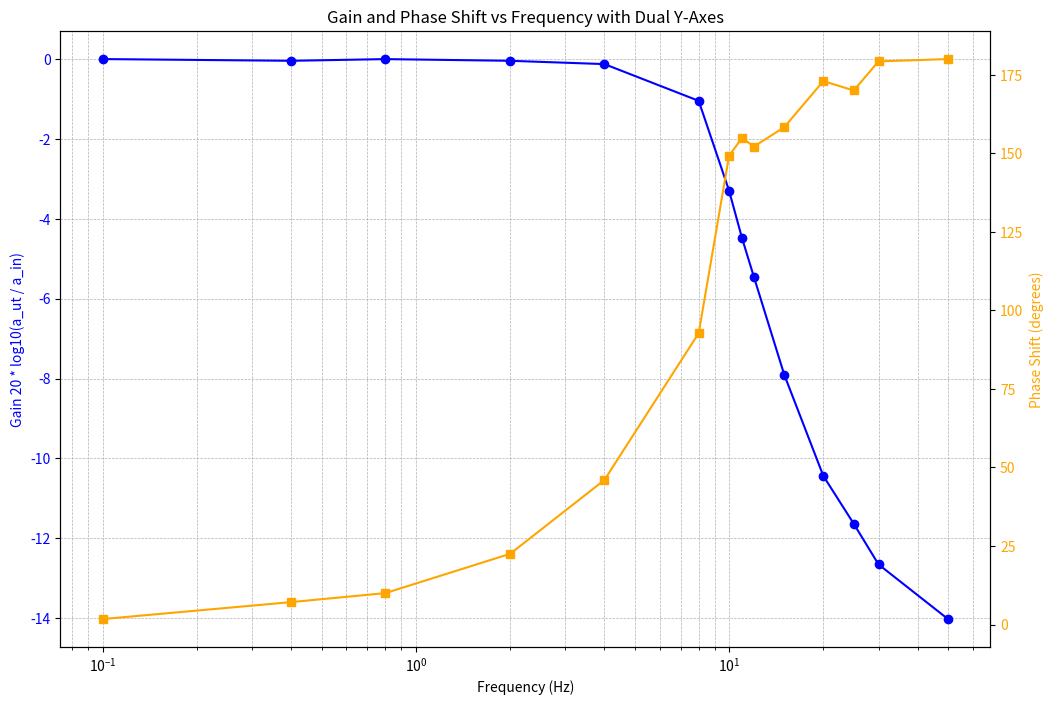

This figure's Python source:
import matplotlib.pyplot as plt
import numpy as np

data = [
    # (freq, (a_ut / a_in), phase_shift)
    (0.1, 2.0188 / 2.0186, 1.73),
    (0.4, 2.009 / 2.0188, 7.13),
    (0.8, 2.0188 / 2.0188, 10.0),
    (2, 2.009 / 2.0188, 22.5),
    (4, 1.99 / 2.0188, 46.0),
    (8, 1.79 / 2.0188, 92.75),
    (10, 1.3818 / 2.0188, 149.21),
    (11, 1.205 / 2.0188, 154.9),
    (12, 1.078 / 2.0188, 152.13),
    (15, 0.813 / 2.0188, 158.3),
    (20, 0.607 / 2.0188, 173.0),
    (25, 0.529 / 2.0188, 170.0),
    (30, 0.4704 / 2.0188, 179.26),
    (50, 0.4018 / 2.0188, 180.0),
]


frequencies = [point[0] for point in data]
gain = [point[1] for point in data]
phase_shift = [point[2] for point in data]

gain = [20 * np.log10(g) for g in gain]

# Plot Gain vs Frequency
# Create a plot with two different y-axes
fig, ax1 = plt.subplots(figsize=(12, 8))

# Plot Gain on the primary y-axis
ax1.semilogx(frequencies, gain, marker="o", color="blue")

ax1.set_xlabel("Frequency (Hz)")
ax1.set_ylabel("Gain 20 * log10(a_ut / a_in)", color="blue")
ax1.tick_params(axis="y", labelcolor="blue")
ax1.grid(which="both", linestyle="--", linewidth=0.5)

# Create a secondary y-axis for Phase Shift
ax2 = ax1.twinx()
ax2.semilogx(
    frequencies, phase_shift, marker="s", color="orange", label="Phase Shift (degrees)"
)
ax2.set_ylabel("Phase Shift (degrees)", color="orange")
ax2.tick_params(axis="y", labelcolor="orange")

# Add a title
plt.title("Gain and Phase Shift vs Frequency with Dual Y-Axes")

# Show the plot
plt.show()
